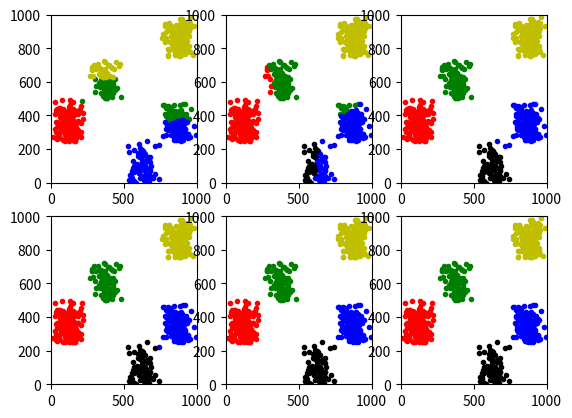

Reproduce this figure in Python.
# -*- coding: UTF-8 -*-
# K-means Algorithm is a clustering algorithm
import random

import matplotlib.pyplot as plt
import numpy as np


def get_distance(p1, p2):
    diff = [x - y for x, y in zip(p1, p2)]
    distance = np.sqrt(sum(map(lambda x: x ** 2, diff)))
    return distance


# 计算多个点的中心
# cluster = [[1,2,3], [-2,1,2], [9, 0 ,4], [2,10,4]]
def calc_center_point(cluster):
    N = len(cluster)
    m = np.matrix(cluster).transpose().tolist()
    center_point = [sum(x) / N for x in m]
    return center_point


# 检查两个点是否有差别
def check_center_diff(center, new_center):
    n = len(center)
    for c, nc in zip(center, new_center):
        if c != nc:
            return False
    return True


# K-means算法的实现
def K_means(points, center_points):
    N = len(points)  # 样本个数
    n = len(points[0])  # 单个样本的维度
    k = len(center_points)  # k值大小

    tot = 0
    while True:  # 迭代
        temp_center_points = []  # 记录中心点

        clusters = []  # 记录聚类的结果
        for c in range(0, k):
            clusters.append([])  # 初始化

        # 针对每个点，寻找距离其最近的中心点（寻找组织）
        for i, data in enumerate(points):
            distances = []
            for center_point in center_points:
                distances.append(get_distance(data, center_point))
            index = distances.index(min(distances))  # 找到最小的距离的那个中心点的索引，

            clusters[index].append(data)  # 那么这个中心点代表的簇，里面增加一个样本

        tot += 1
        print(tot, '次迭代   ', clusters)
        k = len(clusters)
        colors = ['r.', 'g.', 'b.', 'k.', 'y.']  # 颜色和点的样式
        for i, cluster in enumerate(clusters):
            data = np.array(cluster)
            data_x = [x[0] for x in data]
            data_y = [x[1] for x in data]
            plt.subplot(2, 3, tot)
            plt.plot(data_x, data_y, colors[i])
            plt.axis([0, 1000, 0, 1000])

        # 重新计算中心点（该步骤可以与下面判断中心点是否发生变化这个步骤，调换顺序）
        for cluster in clusters:
            temp_center_points.append(calc_center_point(cluster))

        # 在计算中心点的时候，需要将原来的中心点算进去
        for j in range(0, k):
            if len(clusters[j]) == 0:
                temp_center_points[j] = center_points[j]

        # 判断中心点是否发生变化：即，判断聚类前后样本的类别是否发生变化
        for c, nc in zip(center_points, temp_center_points):
            if not check_center_diff(c, nc):
                center_points = temp_center_points[:]  # 复制一份
                break
        else:  # 如果没有变化，那么退出迭代，聚类结束
            break

    plt.show()
    return clusters  # 返回聚类的结果


# 随机获取一个样本集，用于测试K-means算法
def get_test_data():
    N = 1000

    # 产生点的区域
    area_1 = [0, N / 4, N / 4, N / 2]
    area_2 = [N / 2, 3 * N / 4, 0, N / 4]
    area_3 = [N / 4, N / 2, N / 2, 3 * N / 4]
    area_4 = [3 * N / 4, N, 3 * N / 4, N]
    area_5 = [3 * N / 4, N, N / 4, N / 2]

    areas = [area_1, area_2, area_3, area_4, area_5]
    k = len(areas)

    # 在各个区域内，随机产生一些点
    points = []
    for area in areas:
        rnd_num_of_points = random.randint(50, 200)
        for r in range(0, rnd_num_of_points):
            rnd_add = random.randint(0, 100)
            rnd_x = random.randint(area[0] + rnd_add, area[1] - rnd_add)
            rnd_y = random.randint(area[2], area[3] - rnd_add)
            points.append([rnd_x, rnd_y])

    # 自定义中心点，目标聚类个数为5，因此选定5个中心点
    center_points = [[0, 250], [500, 500], [500, 250], [500, 250], [500, 750]]

    return points, center_points


if __name__ == '__main__':
    points, center_points = get_test_data()
    clusters = K_means(points, center_points)
    print('#######最终结果##########')
    for i, cluster in enumerate(clusters):
        print('cluster ', i, ' ', cluster)
